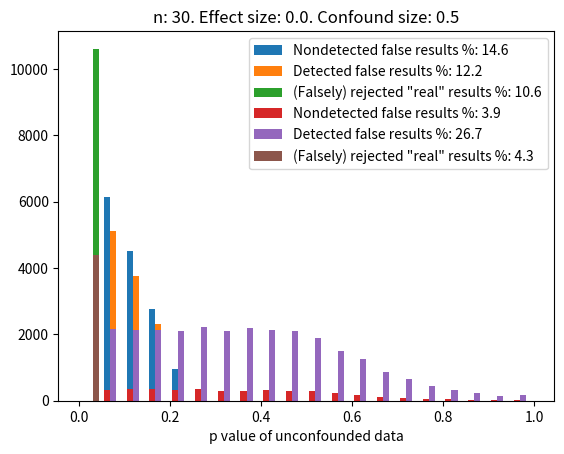

This chart was generated by the following Python code:
import numpy as np
import scipy
import seaborn as sns
import matplotlib.pyplot as plt

def run(n=20, effect_size=.5, confound_size=.5, runs=10000):
    effect = np.random.randn(runs, n) + effect_size
    confound = np.random.randn(runs, n) + confound_size
    group1 = np.random.randn(runs, n)
    group2 = np.random.randn(runs, n)

    unconfounded_results = scipy.stats.ttest_rel(group1 + effect, group2, axis=1)[1]
    confounded_results = scipy.stats.ttest_rel(group1 + effect + confound, group2, axis=1)[1]
    stim_tests = scipy.stats.ttest_1samp(confound.T, 0)[1]

    sig_stimtests = np.where(stim_tests < .05)
    insig_stimtests = np.where(stim_tests > .05)
    assert(len(stim_tests) == runs)

    # Fake effect (not detected) 
    # stimuli not classified as confounded
    # significant effect with confounds
    nonrejected_insign_in_conf = np.intersect1d(insig_stimtests, np.where(confounded_results < .05)[0])
    no_alarm = unconfounded_results[np.intersect1d(nonrejected_insign_in_conf, 
                                                   np.where(unconfounded_results > .05)[0])]

    # Fake effect (not detected) 
    # stimuli classified as confounded
    # significant effect with confounds
    rejected_sign_in_conf = np.intersect1d(sig_stimtests, np.where(confounded_results < .05)[0])
    good_alarm = unconfounded_results[np.intersect1d(rejected_sign_in_conf, 
                                                     np.where(unconfounded_results > .05)[0])]

    # Real effect (falsely rejected) 
    # stimuli classified as confounded
    # significant effect without confounds
    false_rejection = unconfounded_results[np.intersect1d(sig_stimtests, 
                                                          np.where(unconfounded_results < .05)[0])]

    return no_alarm, good_alarm, false_rejection

def plot_hist(no_alarm, good_alarm, false_rejection, runs=100000, 
              effect_size=.5, n=20, confound_size=.3, ax=None, plty=False, pltx=False):
    ax.hist([no_alarm, good_alarm, false_rejection], 
             label=('Nondetected false results %: {}'.format(int(10*len(no_alarm)/runs*100)/10), 
                    'Detected false results %: {}'.format(int(10*len(good_alarm)/runs*100)/10), 
                    '(Falsely) rejected "real" results %: {}'.format(int(10*len(false_rejection)/runs*100)/10)),
             bins=np.arange(0, 1.05, .05))
    ax.legend()
    if pltx: ax.set_xlabel("p value of unconfounded data")
    else: ax.set_xticks([])
    if plty: ax.set_ylabel("Counts")
    ax.set_title("n: {}. Effect size: {}. Confound size: {}".format(n, effect_size, confound_size))


def run_stim(n=20, stims=40, effect_size=.5, confound_size=.3, runs=100000):
    effect = np.random.randn(runs, n) + effect_size
    confound = np.random.randn(runs, stims) + confound_size
    group1 = np.random.randn(runs, n)
    group2 = np.random.randn(runs, n)

    unconfounded_results = scipy.stats.ttest_rel(group1 + effect, group2, axis=1)[1]
    confounded_results = scipy.stats.ttest_rel(group1 + effect + np.mean(confound), group2, axis=1)[1]
    stim_tests = scipy.stats.ttest_1samp(confound.T, 0)[1]

    sig_stimtests = np.where(stim_tests < .05)
    insig_stimtests = np.where(stim_tests > .05)
    assert(len(stim_tests) == runs)

    # Fake effect (not detected) 
    # stimuli not classified as confounded
    # significant effect with confounds
    nonrejected_insign_in_conf = np.intersect1d(insig_stimtests, np.where(confounded_results < .05)[0])
    no_alarm = unconfounded_results[np.intersect1d(nonrejected_insign_in_conf, 
                                                   np.where(unconfounded_results > .05)[0])]

    # Fake effect (not detected) 
    # stimuli classified as confounded
    # significant effect with confounds
    rejected_sign_in_conf = np.intersect1d(sig_stimtests, np.where(confounded_results < .05)[0])
    good_alarm = unconfounded_results[np.intersect1d(rejected_sign_in_conf, 
                                                     np.where(unconfounded_results > .05)[0])]

    # Real effect (falsely rejected) 
    # stimuli classified as confounded
    # significant effect without confounds
    false_rejection = unconfounded_results[np.intersect1d(sig_stimtests, 
                                                          np.where(unconfounded_results < .05)[0])]

    return no_alarm, good_alarm, false_rejection
n=20
stims=40
effect_size=.5
confound_size=.3
runs=100000

plot_hist(*run_stim(n=n, stims=stims, effect_size=effect_size, confound_size=confound_size, runs=runs), 
          n=n, effect_size=effect_size, confound_size=confound_size, runs=runs,
          ax=plt.gca(), pltx=True)

plt.gcf().savefig("simulation.pdf")
n=30
stims=40
effect_size=0.
confound_size=.5
runs=100000

plot_hist(*run_stim(n=n, stims=stims, effect_size=effect_size, confound_size=confound_size, runs=runs), 
          n=n, effect_size=effect_size, confound_size=confound_size, runs=runs,
          ax=plt.gca(), pltx=True)